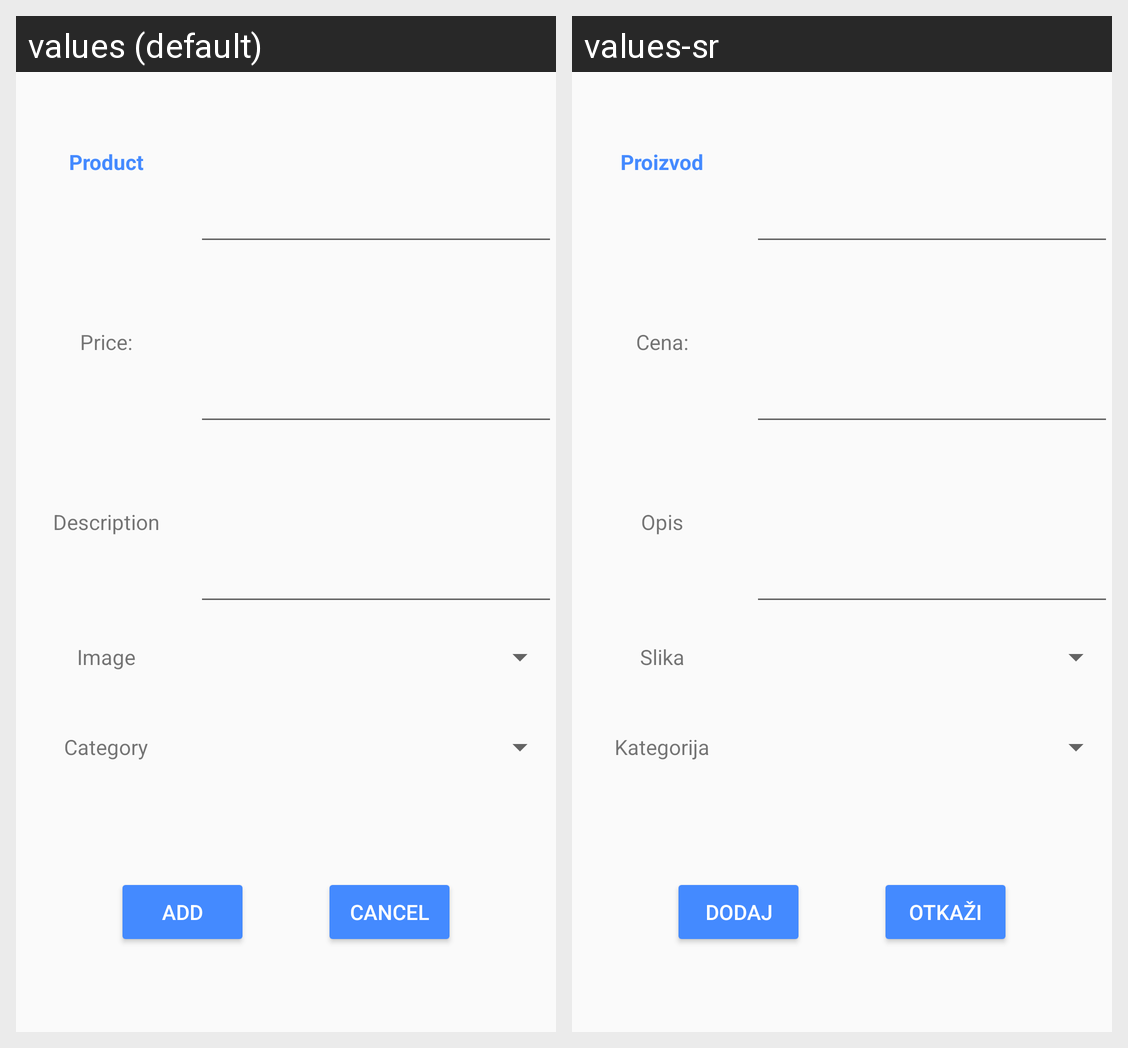

The same Android screen rendered under two of its app's locales, left to right. List the strings drawn on it with the default value and each locale's translation.
Android screen res/layout/dialog_add_product.xml rendered under 2 locales, left to right: values (default), values-sr. Device: Nexus 5 (rendered at 1080×1920; each locale shown at half size, 540×960, under a caption strip naming it); theme AppTheme.
Strings drawn on this screen, with the default value and each locale's value (text and hints the layout hard-codes, and strings that could not be matched under every locale, appear in the picture but are not listed):

product
  values: Product
  values-sr: Proizvod

price
  values: Price:
  values-sr: Cena:

description
  values: Description
  values-sr: Opis

dailog_image
  values: Image
  values-sr: Slika

dialog_category
  values: Category
  values-sr: Kategorija

button_add
  values: Add
  values-sr: Dodaj

button_cancel
  values: Cancel
  values-sr: Otkaži
